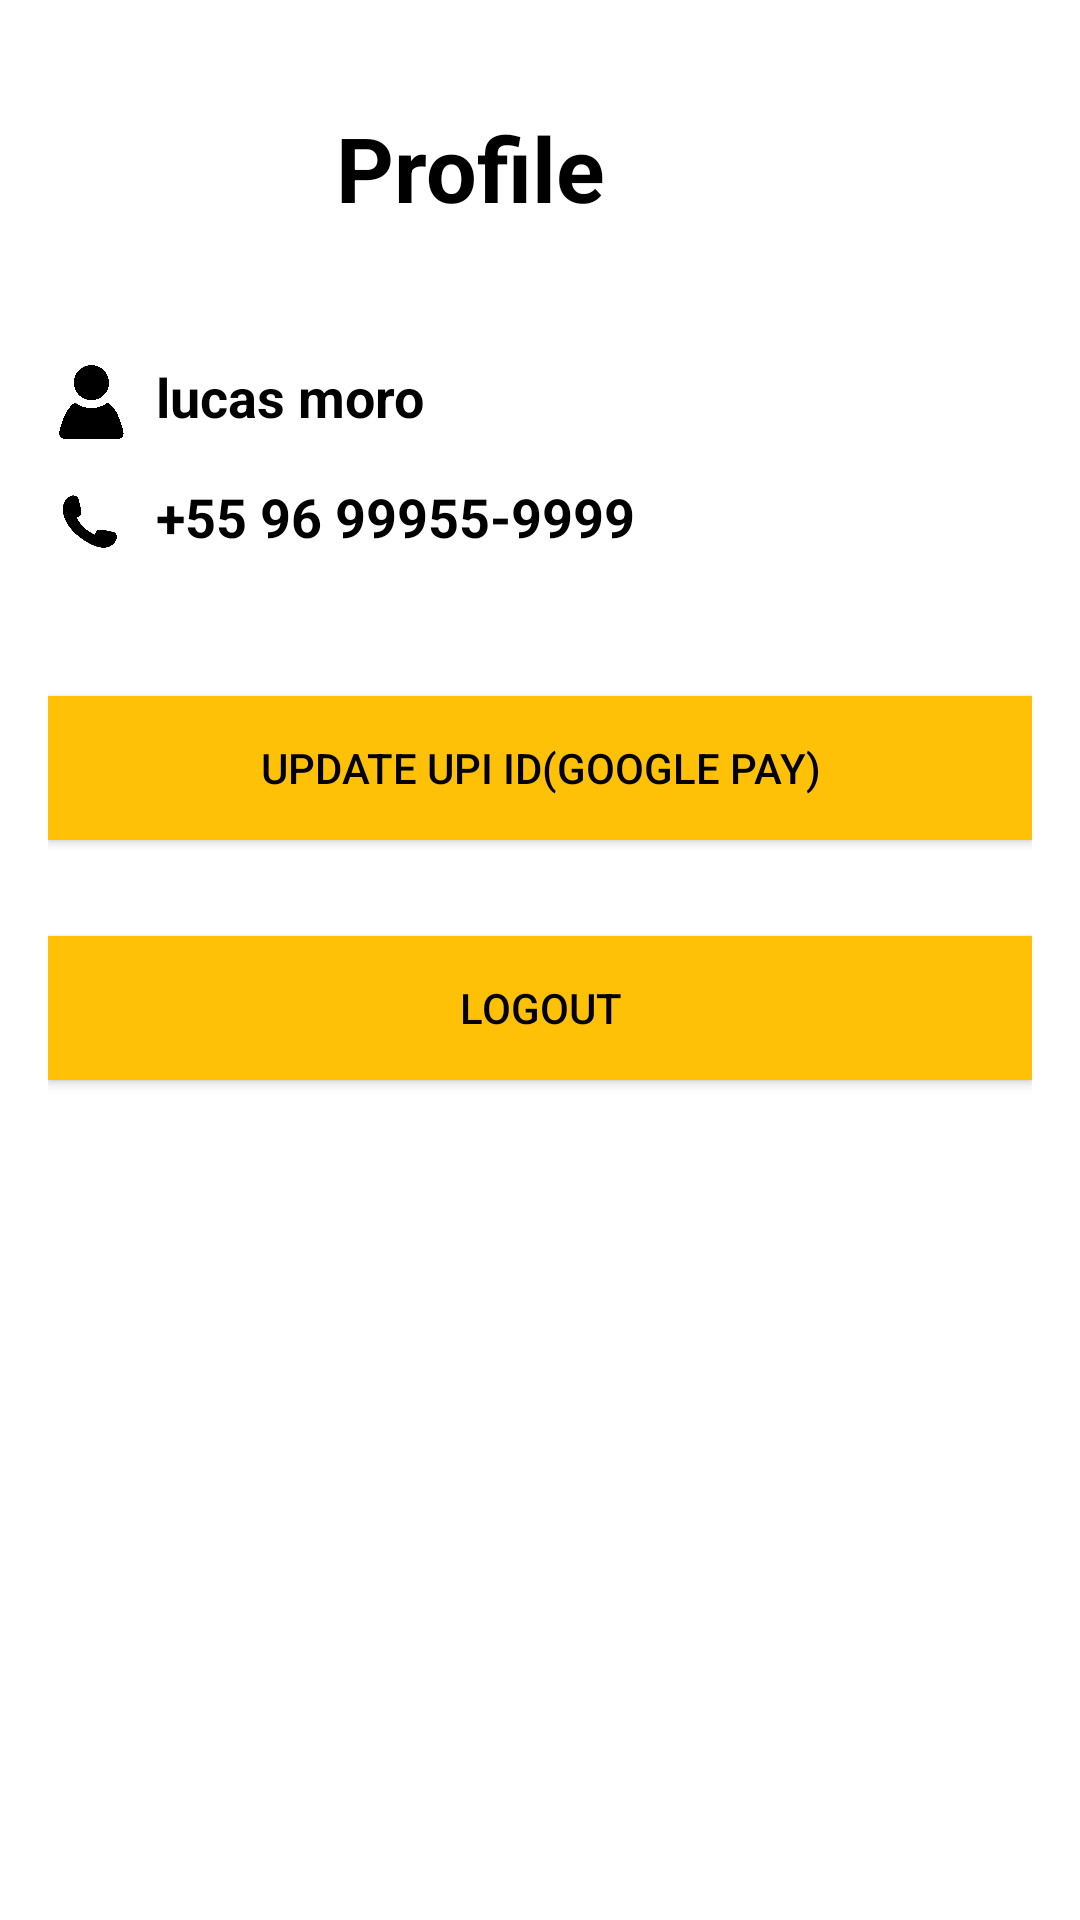

This screen was rendered from an Android layout file. Write that file and the resources it references.
<!-- AndroidManifest.xml: application theme Theme.AppCompat.Light -->
<!-- res/layout/activity_groups.xml -->
<?xml version="1.0" encoding="utf-8"?>
<LinearLayout
    xmlns:android="http://schemas.android.com/apk/res/android"
    android:layout_width="match_parent"
    android:layout_height="match_parent"
    android:orientation="vertical"
    android:padding="16dp"
    android:background="@color/transparent">



    
    <LinearLayout
        android:layout_width="match_parent"
        android:layout_height="wrap_content"
        android:orientation="horizontal"
        android:gravity="center_vertical"
        android:paddingBottom="24dp">

        
        <ImageView
            android:layout_width="80dp"
            android:layout_height="80dp"
            android:src="@drawable/profile"
            android:contentDescription="Profile Image"
            android:padding="8dp"/>

        
        <TextView
            android:layout_width="wrap_content"
            android:layout_height="wrap_content"
            android:layout_marginStart="16dp"
            android:text="Profile"
            android:textSize="30sp"
            android:textStyle="bold"
            android:textColor="@color/black"/>
    </LinearLayout>

    
    <LinearLayout
        android:layout_width="match_parent"
        android:layout_height="wrap_content"
        android:orientation="horizontal"
        android:paddingBottom="12dp">

        <ImageView
            android:layout_width="28dp"
            android:layout_height="28dp"
            android:src="@drawable/person"
            android:contentDescription="Name Icon" />

        <TextView
            android:layout_width="match_parent"
            android:layout_height="wrap_content"
            android:id="@+id/tvName"
            android:layout_marginStart="8dp"
            android:text="lucas moro"
            android:textColor="@color/black"
            android:textSize="18sp"
            android:textStyle="bold"/>
    </LinearLayout>

    
    <LinearLayout
        android:layout_width="match_parent"
        android:layout_height="wrap_content"
        android:orientation="horizontal"
        android:paddingBottom="12dp">

        <ImageView
            android:layout_width="28dp"
            android:layout_height="28dp"
            android:src="@drawable/phone"
            android:contentDescription="Phone Icon" />

        <TextView
            android:layout_width="match_parent"
            android:layout_height="wrap_content"
            android:id="@+id/tvPhone"
            android:layout_marginStart="8dp"
            android:text="+55 96 99955-9999"
            android:textColor="@color/black"
            android:textSize="18sp"
            android:textStyle="bold"/>
    </LinearLayout>

    <Button
    android:layout_width="match_parent"
    android:layout_height="wrap_content"
    android:id="@+id/updateupi"
    android:layout_marginTop="32dp"
    android:background="@color/colorPrimary"
    android:text="update Upi Id(Google Pay)"
    android:textColor="@color/colortextfirst"
    android:textAllCaps="true"/>



    
    <Button
        android:layout_width="match_parent"
        android:layout_height="wrap_content"
        android:id="@+id/logoutButton"
        android:layout_marginTop="32dp"
        android:background="@color/colorPrimary"
        android:text="@string/logout"
        android:textColor="@color/colortextfirst"
        android:textAllCaps="true"/>
</LinearLayout>
<!-- resources referenced by this layout -->
<resources>
  <color name="black">#FF000000</color>
  <color name="colorPrimary">#FFC107</color>
  <color name="colortextfirst">#000000</color>
  <color name="transparent">#FFFFFF</color>
  <!-- drawable person: jpg bitmap (drawable, 117136 bytes) -->
  <!-- drawable phone: jpg bitmap (drawable, 34579 bytes) -->
  <string name="logout">LogOut</string>
</resources>
